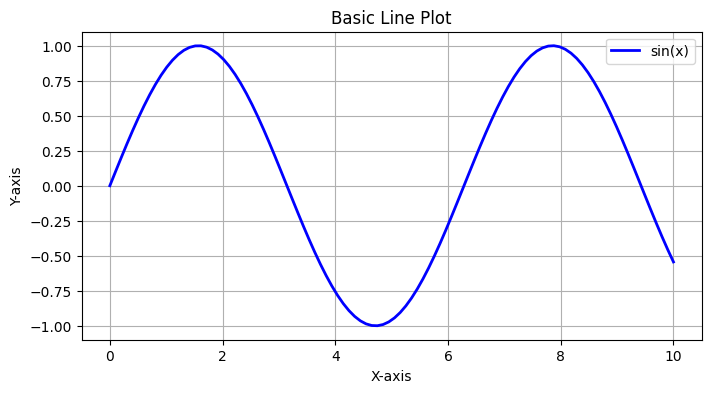
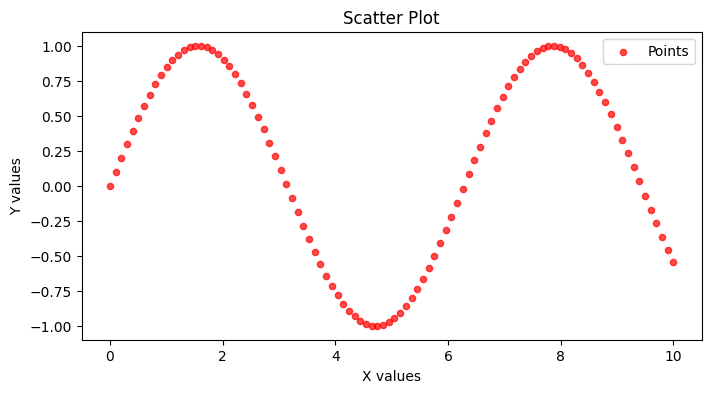
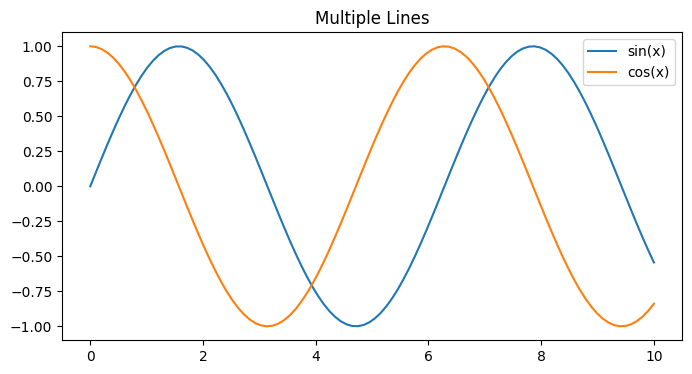
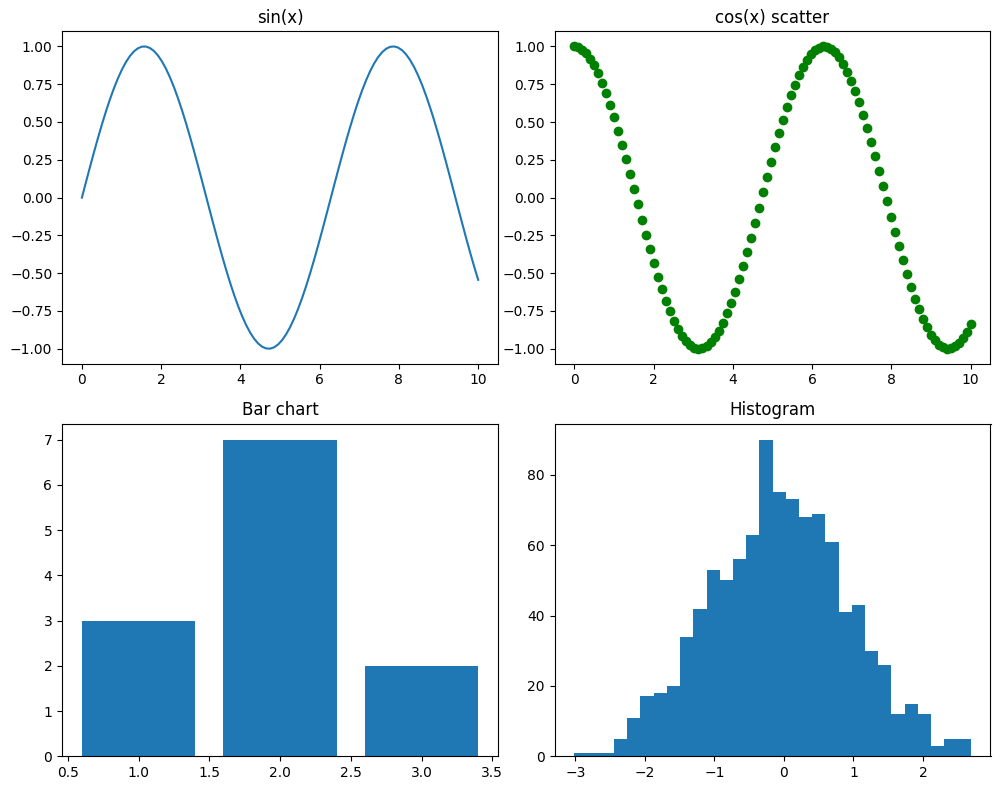
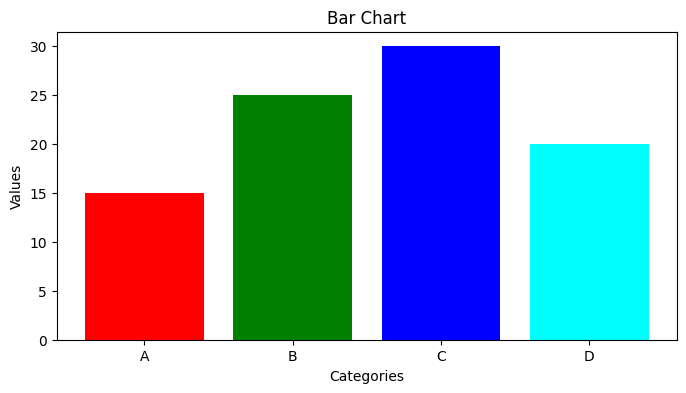
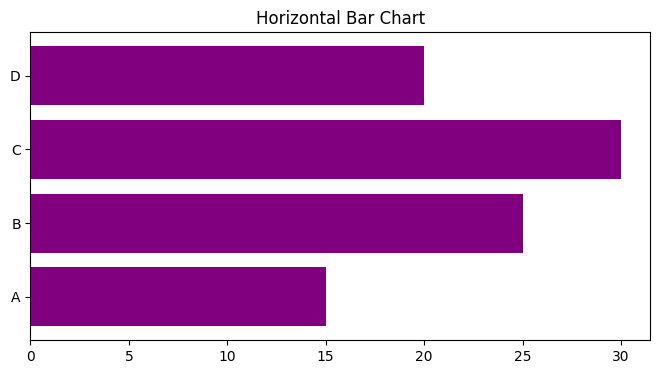
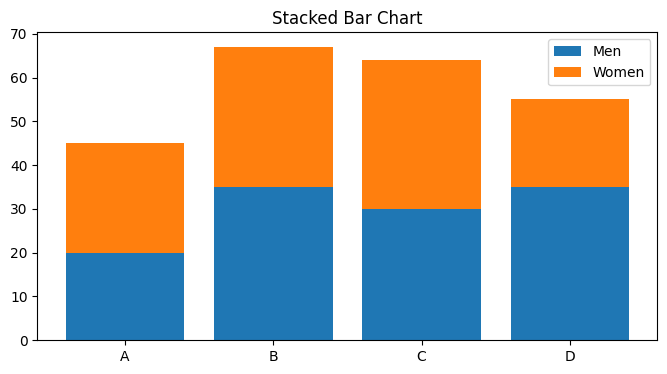
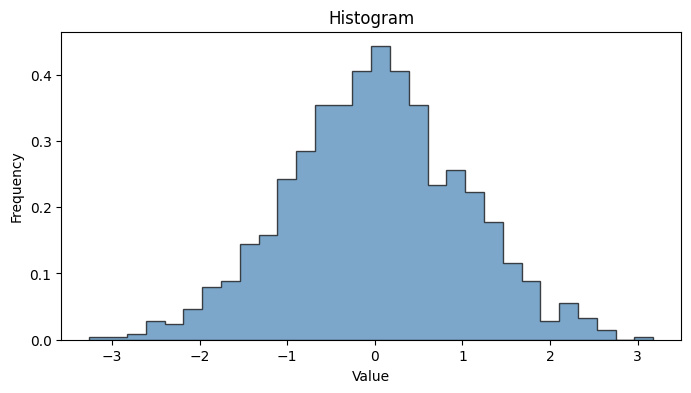
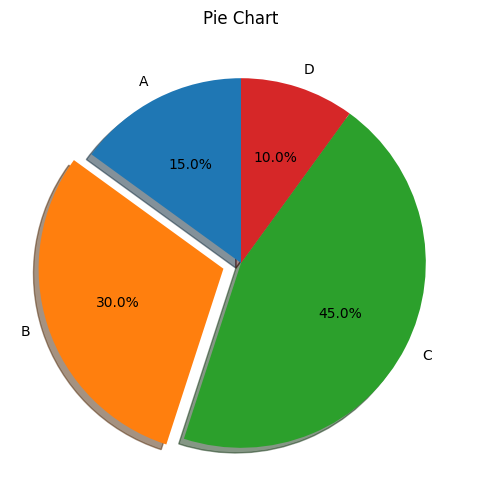
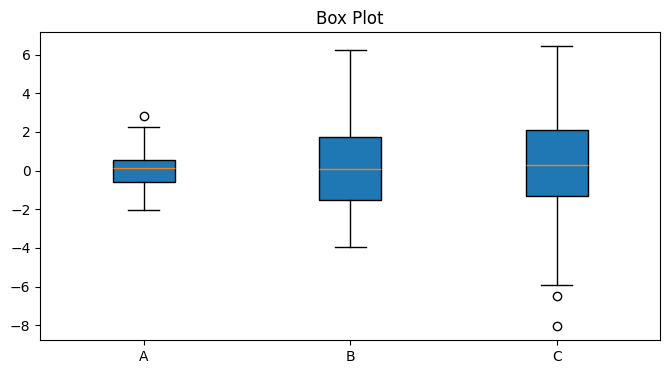
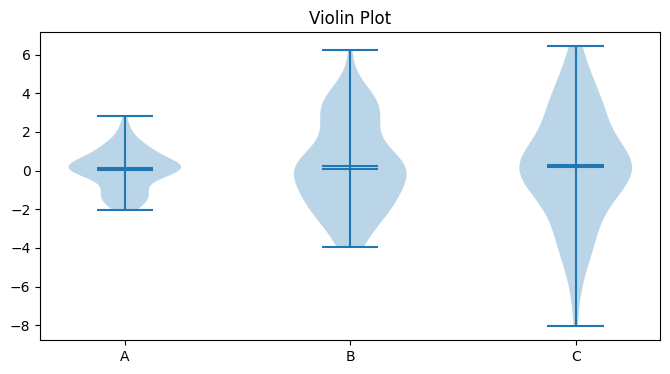
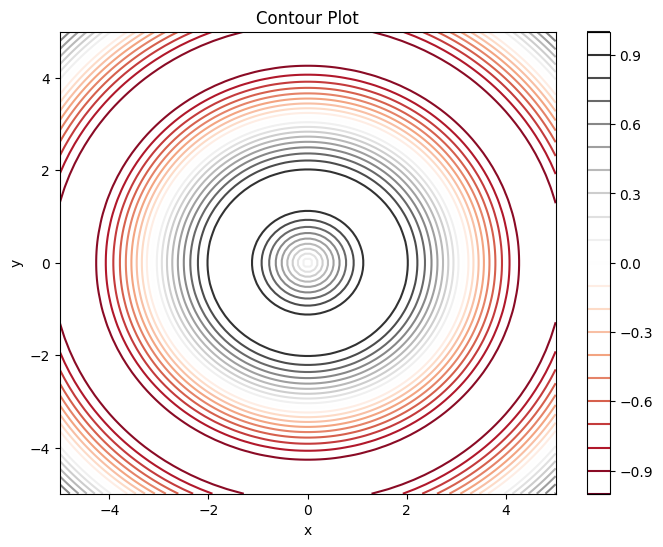
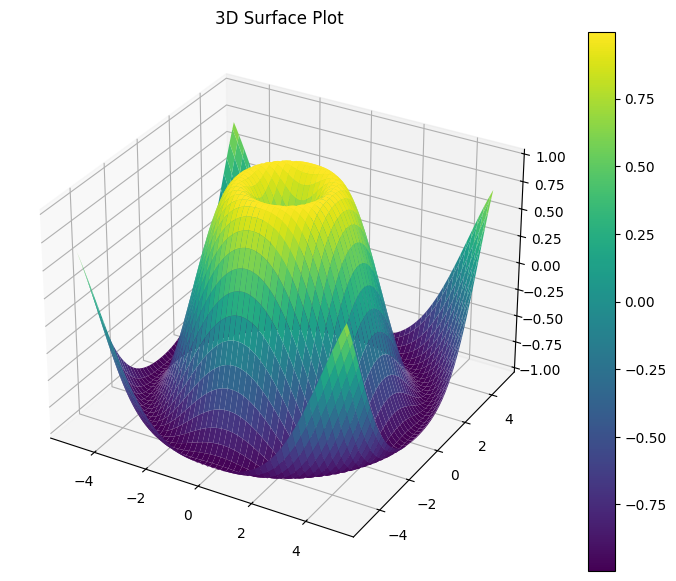
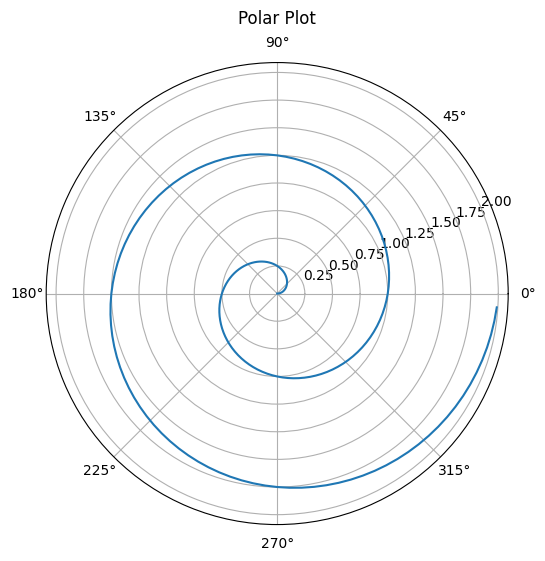
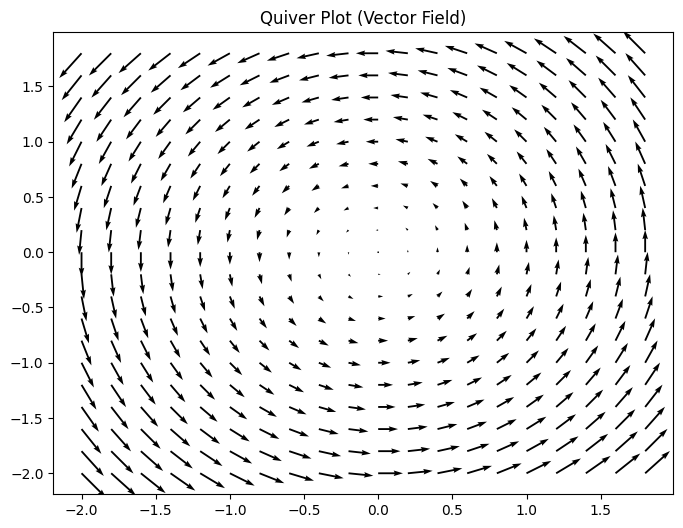
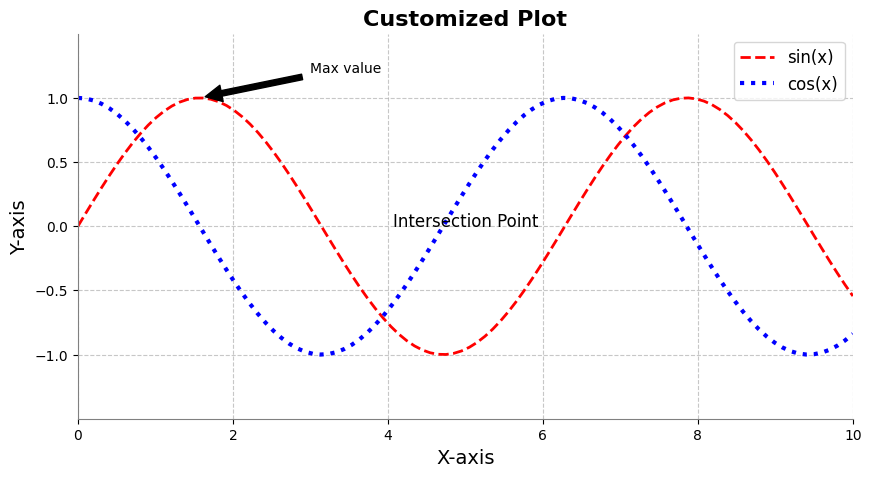

These charts were generated, in order, by the following Python code: (Note: this script raises an exception after producing the figures.)
"""
COMPREHENSIVE MATPLOTLIB REFERENCE
Covering all major plotting types and customization options
"""

import matplotlib.pyplot as plt
import numpy as np

# ==============================================
# 1. BASIC PLOTTING
# ==============================================
print("\n=== 1. Basic Plotting ===\n")

# Create sample data
x = np.linspace(0, 10, 100)
y = np.sin(x)

# Line plot
plt.figure(figsize=(8, 4))
plt.plot(x, y, label='sin(x)', color='blue', linestyle='-', linewidth=2)
plt.title("Basic Line Plot")
plt.xlabel("X-axis")
plt.ylabel("Y-axis")
plt.legend()
plt.grid(True)
plt.show()

# Scatter plot
plt.figure(figsize=(8, 4))
plt.scatter(x, y, c='red', marker='o', s=20, alpha=0.7, label='Points')
plt.title("Scatter Plot")
plt.xlabel("X values")
plt.ylabel("Y values")
plt.legend()
plt.show()

# ==============================================
# 2. MULTIPLE PLOTS & SUBPLOTS
# ==============================================
print("\n=== 2. Multiple Plots & Subplots ===\n")

# Multiple lines on same plot
plt.figure(figsize=(8, 4))
plt.plot(x, np.sin(x), label='sin(x)')
plt.plot(x, np.cos(x), label='cos(x)')
plt.title("Multiple Lines")
plt.legend()
plt.show()

# Subplots
fig, axes = plt.subplots(2, 2, figsize=(10, 8))
axes[0, 0].plot(x, np.sin(x))
axes[0, 0].set_title("sin(x)")
axes[0, 1].scatter(x, np.cos(x), c='green')
axes[0, 1].set_title("cos(x) scatter")
axes[1, 0].bar([1, 2, 3], [3, 7, 2])
axes[1, 0].set_title("Bar chart")
axes[1, 1].hist(np.random.randn(1000), bins=30)
axes[1, 1].set_title("Histogram")
plt.tight_layout()
plt.show()

# ==============================================
# 3. SPECIALIZED PLOTS
# ==============================================
print("\n=== 3. Specialized Plots ===\n")

# Bar plots
categories = ['A', 'B', 'C', 'D']
values = [15, 25, 30, 20]

plt.figure(figsize=(8, 4))
plt.bar(categories, values, color=['red', 'green', 'blue', 'cyan'])
plt.title("Bar Chart")
plt.xlabel("Categories")
plt.ylabel("Values")
plt.show()

# Horizontal bar plot
plt.figure(figsize=(8, 4))
plt.barh(categories, values, color='purple')
plt.title("Horizontal Bar Chart")
plt.show()

# Stacked bar plot
men_means = [20, 35, 30, 35]
women_means = [25, 32, 34, 20]

plt.figure(figsize=(8, 4))
plt.bar(categories, men_means, label='Men')
plt.bar(categories, women_means, bottom=men_means, label='Women')
plt.title("Stacked Bar Chart")
plt.legend()
plt.show()

# Histograms
data = np.random.randn(1000)

plt.figure(figsize=(8, 4))
plt.hist(data, bins=30, density=True, alpha=0.7, 
         histtype='stepfilled', color='steelblue', edgecolor='black')
plt.title("Histogram")
plt.xlabel("Value")
plt.ylabel("Frequency")
plt.show()

# Pie chart
sizes = [15, 30, 45, 10]
labels = ['A', 'B', 'C', 'D']
explode = (0, 0.1, 0, 0)  # "Explode" the 2nd slice

plt.figure(figsize=(6, 6))
plt.pie(sizes, explode=explode, labels=labels, autopct='%1.1f%%',
        shadow=True, startangle=90)
plt.title("Pie Chart")
plt.show()

# Box plot
data = [np.random.normal(0, std, 100) for std in range(1, 4)]

plt.figure(figsize=(8, 4))
plt.boxplot(data, vert=True, patch_artist=True)
plt.title("Box Plot")
plt.xticks([1, 2, 3], ['A', 'B', 'C'])
plt.show()

# Violin plot
plt.figure(figsize=(8, 4))
plt.violinplot(data, showmeans=True, showmedians=True)
plt.title("Violin Plot")
plt.xticks([1, 2, 3], ['A', 'B', 'C'])
plt.show()

# ==============================================
# 4. ADVANCED PLOTTING
# ==============================================
print("\n=== 4. Advanced Plotting ===\n")

# Contour plot
x = np.linspace(-5, 5, 100)
y = np.linspace(-5, 5, 100)
X, Y = np.meshgrid(x, y)
Z = np.sin(np.sqrt(X**2 + Y**2))

plt.figure(figsize=(8, 6))
contour = plt.contour(X, Y, Z, levels=20, cmap='RdGy')
plt.colorbar(contour)
plt.title("Contour Plot")
plt.xlabel("x")
plt.ylabel("y")
plt.show()

# 3D Surface plot
from mpl_toolkits.mplot3d import Axes3D

fig = plt.figure(figsize=(10, 7))
ax = fig.add_subplot(111, projection='3d')
surf = ax.plot_surface(X, Y, Z, cmap='viridis', edgecolor='none')
fig.colorbar(surf)
ax.set_title("3D Surface Plot")
plt.show()

# Polar plot
r = np.arange(0, 2, 0.01)
theta = 2 * np.pi * r

plt.figure(figsize=(6, 6))
ax = plt.subplot(111, polar=True)
ax.plot(theta, r)
ax.set_title("Polar Plot", va='bottom')
plt.show()

# Quiver plot (vector field)
x, y = np.meshgrid(np.arange(-2, 2, 0.2), np.arange(-2, 2, 0.2))
u = -y
v = x

plt.figure(figsize=(8, 6))
plt.quiver(x, y, u, v, scale=50)
plt.title("Quiver Plot (Vector Field)")
plt.show()

# ==============================================
# 5. CUSTOMIZATION & STYLING
# ==============================================
print("\n=== 5. Customization & Styling ===\n")

# Customizing plots
x = np.linspace(0, 10, 100)
y1 = np.sin(x)
y2 = np.cos(x)

plt.figure(figsize=(10, 5))
plt.plot(x, y1, label='sin(x)', color='red', linestyle='--', linewidth=2)
plt.plot(x, y2, label='cos(x)', color='blue', linestyle=':', linewidth=3)

# Customize axes
plt.xlim(0, 10)
plt.ylim(-1.5, 1.5)
plt.xticks(np.arange(0, 11, 2))
plt.yticks(np.arange(-1, 1.1, 0.5))

# Add text and annotations
plt.title("Customized Plot", fontsize=16, fontweight='bold')
plt.xlabel("X-axis", fontsize=14)
plt.ylabel("Y-axis", fontsize=14)
plt.text(5, 0, "Intersection Point", fontsize=12, ha='center')
plt.annotate('Max value', xy=(np.pi/2, 1), xytext=(3, 1.2),
             arrowprops=dict(facecolor='black', shrink=0.05))

# Grid and legend
plt.grid(True, linestyle='--', alpha=0.7)
plt.legend(loc='upper right', fontsize=12)

# Custom spines
ax = plt.gca()
ax.spines['top'].set_visible(False)
ax.spines['right'].set_visible(False)
ax.spines['left'].set_color('gray')
ax.spines['bottom'].set_color('gray')

plt.show()

# Styles
print("Available styles:", plt.style.available)
plt.style.use('ggplot')

plt.figure(figsize=(8, 4))
plt.plot(x, y1, label='sin(x)')
plt.plot(x, y2, label='cos(x)')
plt.title("Plot with ggplot Style")
plt.legend()
plt.show()

plt.style.use('default')  # Reset to default

# ==============================================
# 6. SAVING & EXPORTING
# ==============================================
print("\n=== 6. Saving & Exporting ===\n")

plt.figure(figsize=(8, 4))
plt.plot(x, y)
plt.title("Plot to be Saved")

# Save in different formats
plt.savefig('plot.png', dpi=300, bbox_inches='tight')  # PNG
plt.savefig('plot.jpg', quality=90)  # JPEG
plt.savefig('plot.pdf')  # PDF
plt.savefig('plot.svg')  # SVG

print("Plot saved in multiple formats")

# ==============================================
# 7. INTERACTIVE FEATURES
# ==============================================
print("\n=== 7. Interactive Features ===\n")

# Simple interactive plot
plt.figure(figsize=(8, 4))
plt.plot(x, y)
plt.title("Interactive Plot - Try Zoom/Pan")
plt.xlabel("X")
plt.ylabel("Y")
plt.grid(True)
plt.show()  # Try interactive features in your environment

# Widgets (requires ipywidgets in Jupyter)
# from ipywidgets import interact
# 
# def plot_func(freq=1):
#     plt.figure(figsize=(8, 4))
#     plt.plot(x, np.sin(freq * x))
#     plt.title(f"Sine Wave with Frequency {freq}")
#     plt.show()
# 
# interact(plot_func, freq=(1, 10, 0.5))

# ==============================================
# 8. ANIMATIONS
# ==============================================
print("\n=== 8. Animations ===\n")

# Basic animation (requires FuncAnimation)
from matplotlib.animation import FuncAnimation

fig, ax = plt.subplots(figsize=(8, 4))
x = np.linspace(0, 2*np.pi, 100)
line, = ax.plot(x, np.sin(x))

def animate(i):
    line.set_ydata(np.sin(x + i/10))
    return line,

ani = FuncAnimation(fig, animate, frames=100, interval=50, blit=True)
plt.title("Sine Wave Animation")
plt.show()

# To save animation:
# ani.save('animation.mp4', writer='ffmpeg', fps=30)

# ==============================================
# 9. SPECIALIZED VISUALIZATIONS
# ==============================================
print("\n=== 9. Specialized Visualizations ===\n")

# Error bars
x = np.arange(1, 6)
y = np.array([3, 7, 2, 5, 9])
yerr = np.array([0.5, 1, 0.7, 1.2, 0.9])

plt.figure(figsize=(8, 4))
plt.errorbar(x, y, yerr=yerr, fmt='o', capsize=5, capthick=2)
plt.title("Error Bar Plot")
plt.show()

# Stem plot
plt.figure(figsize=(8, 4))
plt.stem(x, y, linefmt='b-', markerfmt='bo', basefmt='r-')
plt.title("Stem Plot")
plt.show()

# Fill between
x = np.linspace(0, 10, 100)
y1 = np.sin(x)
y2 = np.cos(x)

plt.figure(figsize=(8, 4))
plt.fill_between(x, y1, y2, color='gray', alpha=0.3)
plt.plot(x, y1, 'b-')
plt.plot(x, y2, 'r-')
plt.title("Fill Between Plot")
plt.show()

# Stack plot
days = np.arange(1, 6)
work = [8, 8, 8, 8, 6]
sleep = [7, 7, 7, 7, 8]
leisure = [9, 9, 9, 9, 10]

plt.figure(figsize=(8, 4))
plt.stackplot(days, work, sleep, leisure, 
              labels=['Work', 'Sleep', 'Leisure'])
plt.legend(loc='upper left')
plt.title("Stack Plot")
plt.xlabel("Day")
plt.ylabel("Hours")
plt.show()

# ==============================================
# 10. REAL-WORLD APPLICATIONS
# ==============================================
print("\n=== 10. Real-World Applications ===\n")

# Financial plot
import matplotlib.dates as mdates
from datetime import datetime

dates = [datetime(2023, 1, 1), datetime(2023, 2, 1), 
         datetime(2023, 3, 1), datetime(2023, 4, 1)]
prices = [100, 115, 90, 125]

plt.figure(figsize=(10, 5))
plt.plot(dates, prices, marker='o')

# Format x-axis for dates
ax = plt.gca()
ax.xaxis.set_major_formatter(mdates.DateFormatter('%b %Y'))
ax.xaxis.set_major_locator(mdates.MonthLocator())
plt.gcf().autofmt_xdate()

plt.title("Stock Price Over Time")
plt.ylabel("Price ($)")
plt.grid(True)
plt.show()

# Geographic plot (pseudo-code - would need basemap/cartopy for real maps)
# from mpl_toolkits.basemap import Basemap
# 
# plt.figure(figsize=(10, 6))
# m = Basemap(projection='mill', llcrnrlat=20, urcrnrlat=50,
#             llcrnrlon=-130, urcrnrlon=-60, resolution='c')
# m.drawcoastlines()
# m.drawcountries()
# m.drawstates()
# 
# # Plot city locations
# lats = [40.71, 34.05, 41.88]  # NYC, LA, Chicago
# lons = [-74.01, -118.24, -87.63]
# x, y = m(lons, lats)
# m.plot(x, y, 'ro', markersize=10)
# 
# plt.title("US Cities")
# plt.show()

print("\nAll matplotlib examples completed successfully!")
